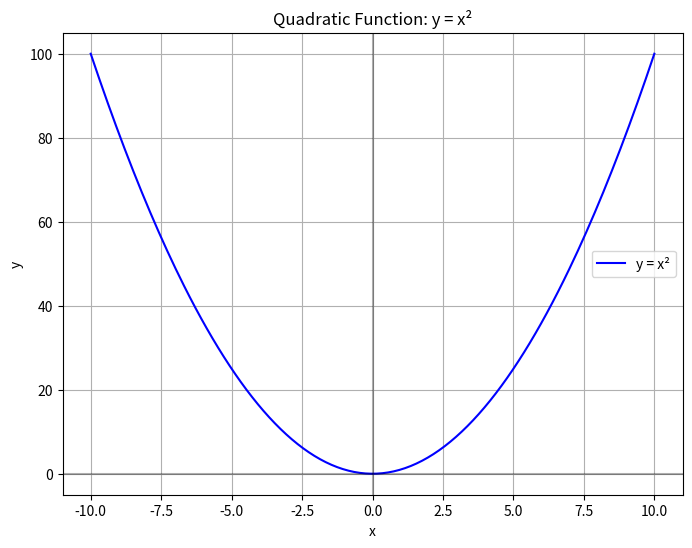

The script that saved this image:
import numpy as np
import matplotlib.pyplot as plt

# Create array of x values from -10 to 10
x = np.linspace(-10, 10, 200)  # Using 200 points for smooth curve

# Calculate y values (x squared)
y = x**2

# Create the plot
plt.figure(figsize=(8, 6))
plt.plot(x, y, 'b-', label='y = x²')

# Add labels and title
plt.xlabel('x')
plt.ylabel('y')
plt.title('Quadratic Function: y = x²')
plt.grid(True)
plt.legend()

# Add x and y axis lines
plt.axhline(y=0, color='k', linestyle='-', alpha=0.3)
plt.axvline(x=0, color='k', linestyle='-', alpha=0.3)

# Show the plot
plt.show()